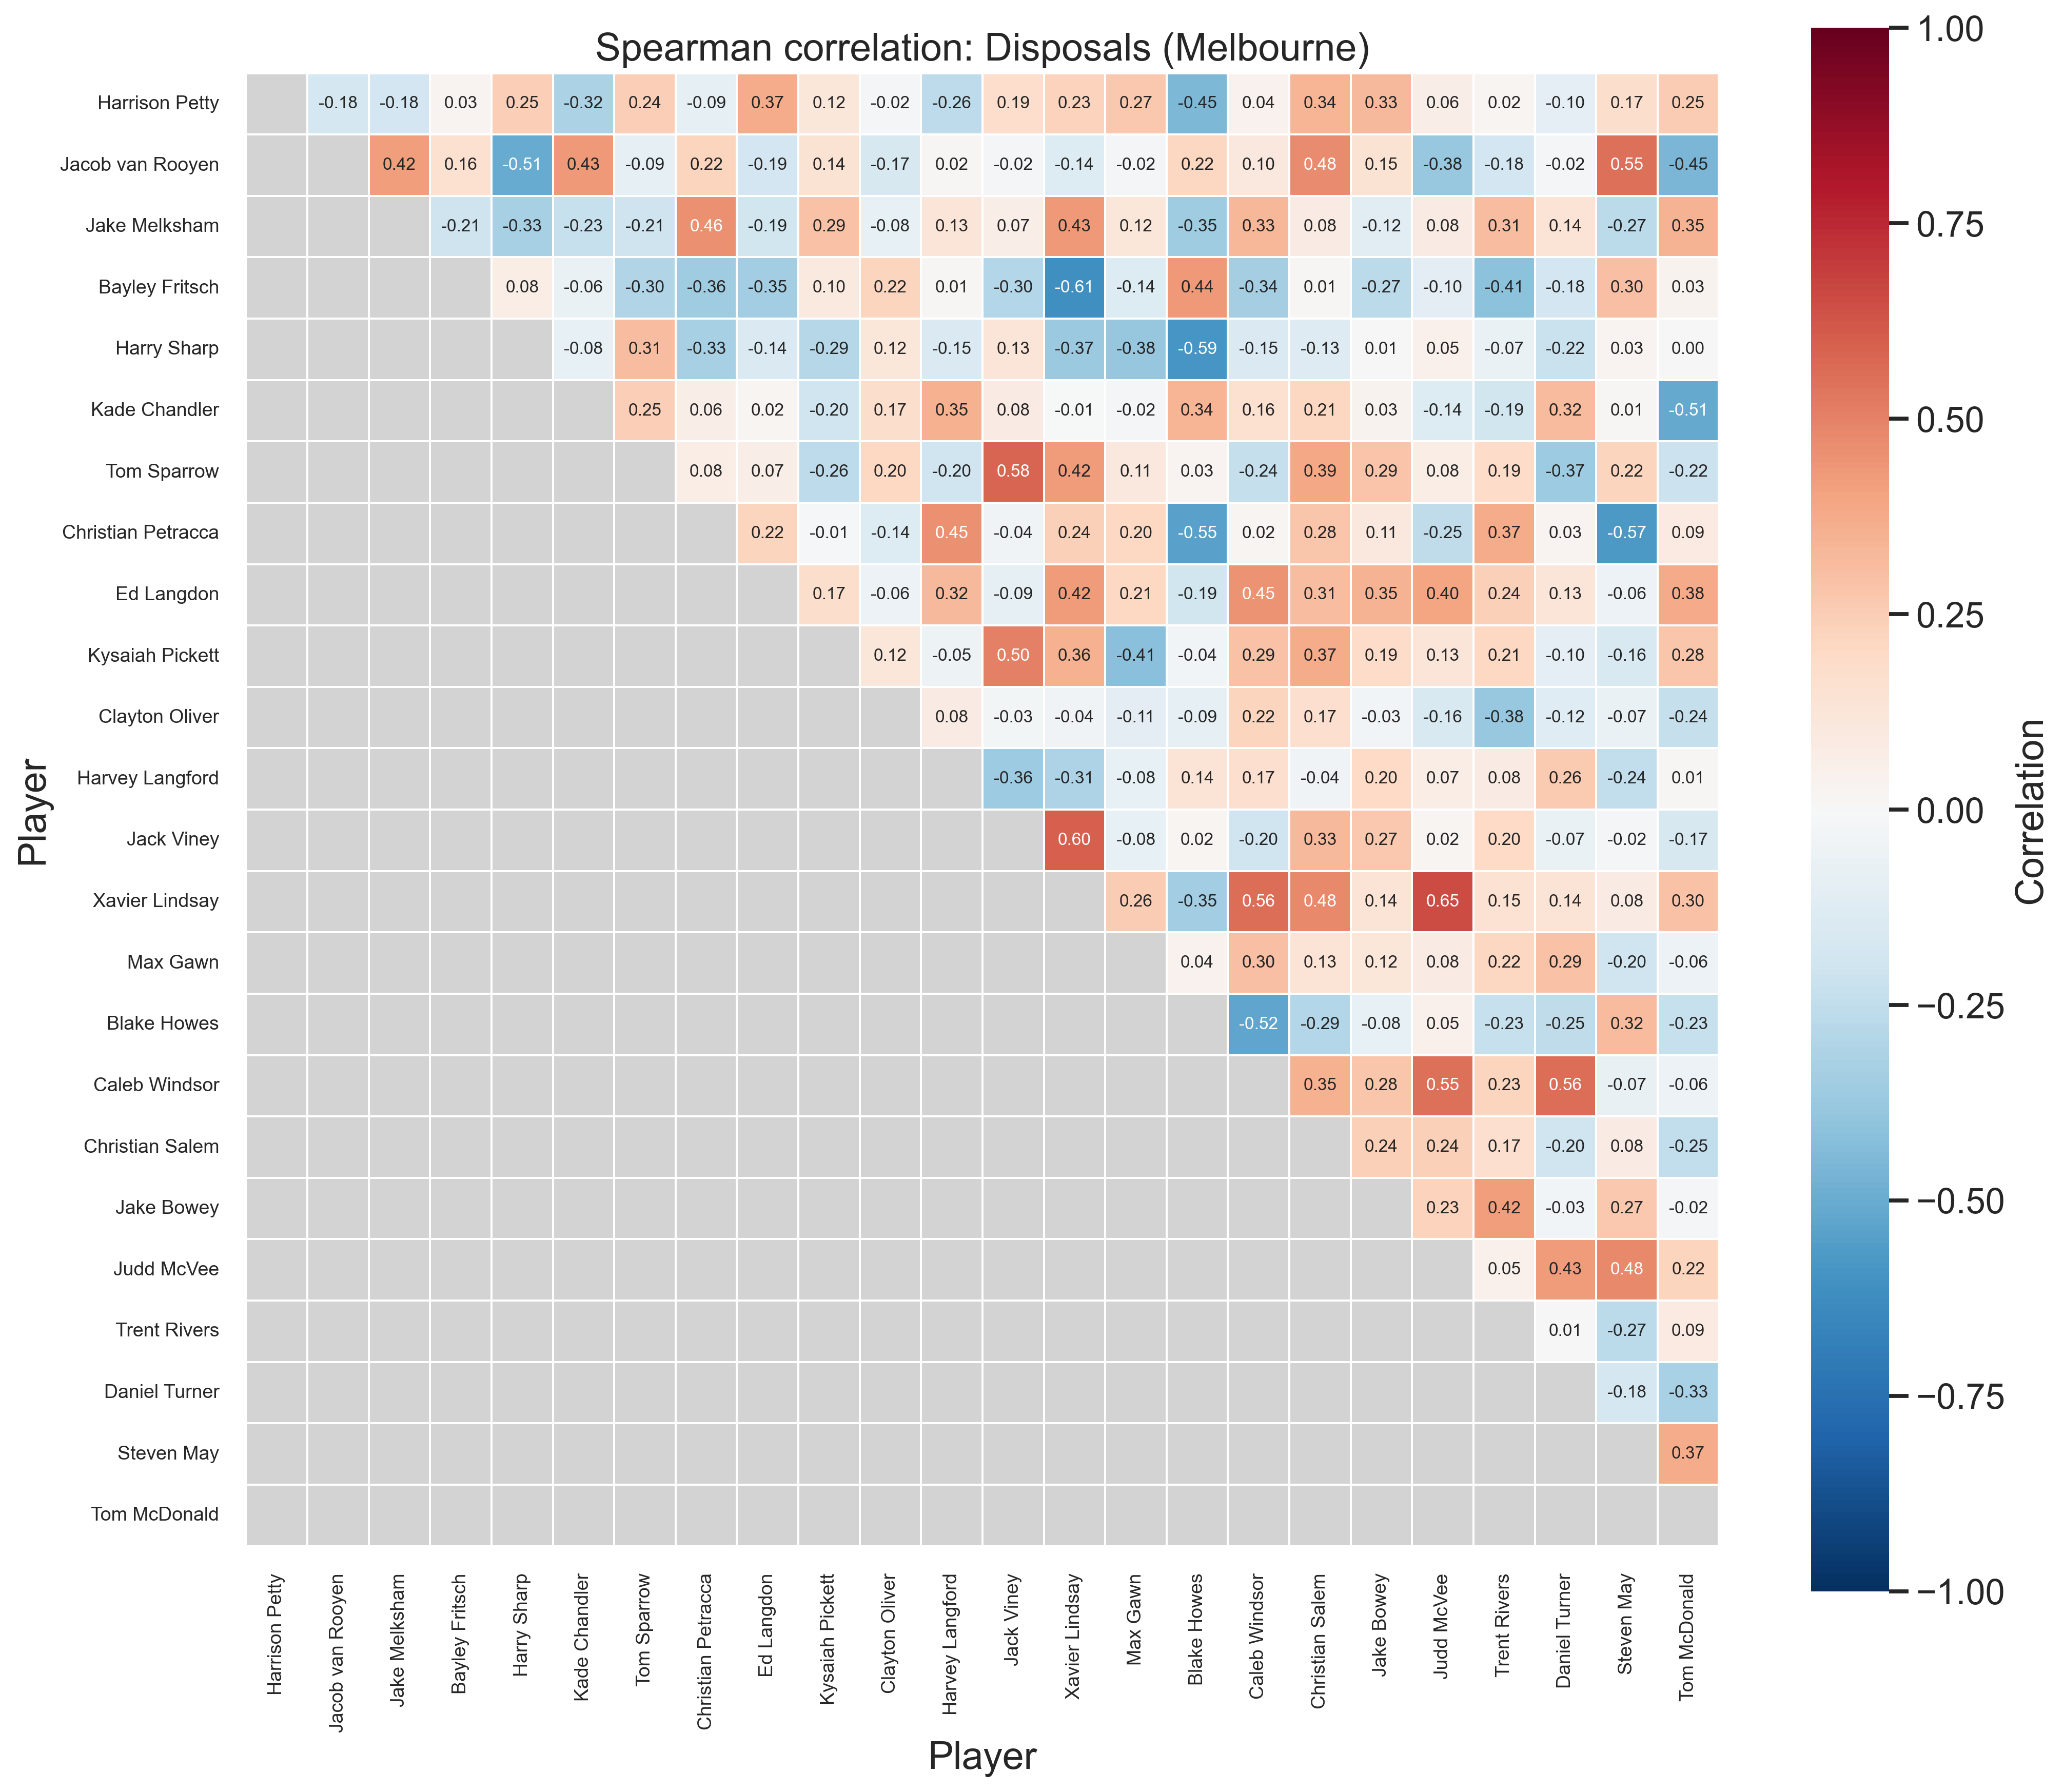

The table this chart was drawn from, first rows:
Player, Harrison Petty, Jacob van Rooyen, Jake Melksham, Bayley Fritsch, Harry Sharp, Kade Chandler, Tom Sparrow, Christian Petracca, Ed Langdon, Kysaiah Pickett, Clayton Oliver, Harvey Langford, Jack Viney, Xavier Lindsay, Max Gawn, Blake Howes, Caleb Windsor, Christian Salem, Jake Bowey, Judd McVee, Trent Rivers, Daniel Turner, Steven May
Harrison Petty, 1.000, -0.177, -0.184, 0.029, 0.249, -0.315, 0.243, -0.090, 0.369, 0.117, -0.017, -0.263, 0.186, 0.230, 0.266, -0.446, 0.042, 0.343, 0.328, 0.064, 0.021, -0.100, 0.172
Jacob van Rooyen, -0.177, 1.000, 0.420, 0.162, -0.505, 0.433, -0.091, 0.224, -0.187, 0.143, -0.172, 0.015, -0.022, -0.135, -0.021, 0.218, 0.103, 0.477, 0.148, -0.380, -0.182, -0.018, 0.547
Jake Melksham, -0.184, 0.420, 1.000, -0.206, -0.330, -0.232, -0.211, 0.459, -0.191, 0.291, -0.084, 0.127, 0.067, 0.435, 0.122, -0.352, 0.334, 0.080, -0.116, 0.083, 0.307, 0.139, -0.266
Bayley Fritsch, 0.029, 0.162, -0.206, 1.000, 0.075, -0.064, -0.301, -0.357, -0.350, 0.101, 0.223, 0.009, -0.297, -0.614, -0.137, 0.437, -0.338, 0.015, -0.269, -0.102, -0.407, -0.183, 0.298
Harry Sharp, 0.249, -0.505, -0.330, 0.075, 1.000, -0.083, 0.309, -0.331, -0.144, -0.286, 0.123, -0.151, 0.128, -0.370, -0.383, -0.590, -0.152, -0.126, 0.006, 0.049, -0.066, -0.225, 0.027
Kade Chandler, -0.315, 0.433, -0.232, -0.064, -0.083, 1.000, 0.249, 0.065, 0.018, -0.201, 0.173, 0.354, 0.081, -0.007, -0.021, 0.339, 0.158, 0.214, 0.035, -0.138, -0.191, 0.317, 0.008
Tom Sparrow, 0.243, -0.091, -0.211, -0.301, 0.309, 0.249, 1.000, 0.076, 0.067, -0.262, 0.203, -0.202, 0.579, 0.423, 0.105, 0.030, -0.242, 0.389, 0.286, 0.078, 0.189, -0.366, 0.221
Christian Petracca, -0.090, 0.224, 0.459, -0.357, -0.331, 0.065, 0.076, 1.000, 0.221, -0.015, -0.136, 0.453, -0.041, 0.237, 0.205, -0.545, 0.023, 0.276, 0.107, -0.253, 0.373, 0.031, -0.571
Ed Langdon, 0.369, -0.187, -0.191, -0.350, -0.144, 0.018, 0.067, 0.221, 1.000, 0.174, -0.059, 0.321, -0.086, 0.424, 0.205, -0.194, 0.452, 0.305, 0.350, 0.398, 0.235, 0.127, -0.059
Kysaiah Pickett, 0.117, 0.143, 0.291, 0.101, -0.286, -0.201, -0.262, -0.015, 0.174, 1.000, 0.124, -0.049, 0.505, 0.357, -0.415, -0.038, 0.289, 0.373, 0.188, 0.127, 0.205, -0.099, -0.157
Clayton Oliver, -0.017, -0.172, -0.084, 0.223, 0.123, 0.173, 0.203, -0.136, -0.059, 0.124, 1.000, 0.081, -0.029, -0.043, -0.107, -0.091, 0.220, 0.170, -0.034, -0.159, -0.379, -0.121, -0.069
Harvey Langford, -0.263, 0.015, 0.127, 0.009, -0.151, 0.354, -0.202, 0.453, 0.321, -0.049, 0.081, 1.000, -0.364, -0.308, -0.082, 0.137, 0.172, -0.042, 0.203, 0.072, 0.084, 0.261, -0.243
Jack Viney, 0.186, -0.022, 0.067, -0.297, 0.128, 0.081, 0.579, -0.041, -0.086, 0.505, -0.029, -0.364, 1.000, 0.595, -0.084, 0.019, -0.202, 0.327, 0.270, 0.019, 0.196, -0.069, -0.021
Xavier Lindsay, 0.230, -0.135, 0.435, -0.614, -0.370, -0.007, 0.423, 0.237, 0.424, 0.357, -0.043, -0.308, 0.595, 1.000, 0.256, -0.346, 0.556, 0.483, 0.137, 0.650, 0.150, 0.136, 0.080
Max Gawn, 0.266, -0.021, 0.122, -0.137, -0.383, -0.021, 0.105, 0.205, 0.205, -0.415, -0.107, -0.082, -0.084, 0.256, 1.000, 0.043, 0.304, 0.133, 0.117, 0.080, 0.216, 0.292, -0.202
Blake Howes, -0.446, 0.218, -0.352, 0.437, -0.590, 0.339, 0.030, -0.545, -0.194, -0.038, -0.091, 0.137, 0.019, -0.346, 0.043, 1.000, -0.524, -0.291, -0.080, 0.049, -0.227, -0.254, 0.319
Caleb Windsor, 0.042, 0.103, 0.334, -0.338, -0.152, 0.158, -0.242, 0.023, 0.452, 0.289, 0.220, 0.172, -0.202, 0.556, 0.304, -0.524, 1.000, 0.354, 0.280, 0.553, 0.226, 0.562, -0.071
Christian Salem, 0.343, 0.477, 0.080, 0.015, -0.126, 0.214, 0.389, 0.276, 0.305, 0.373, 0.170, -0.042, 0.327, 0.483, 0.133, -0.291, 0.354, 1.000, 0.236, 0.235, 0.172, -0.197, 0.078
Jake Bowey, 0.328, 0.148, -0.116, -0.269, 0.006, 0.035, 0.286, 0.107, 0.350, 0.188, -0.034, 0.203, 0.270, 0.137, 0.117, -0.080, 0.280, 0.236, 1.000, 0.230, 0.419, -0.031, 0.269
Judd McVee, 0.064, -0.380, 0.083, -0.102, 0.049, -0.138, 0.078, -0.253, 0.398, 0.127, -0.159, 0.072, 0.019, 0.650, 0.080, 0.049, 0.553, 0.235, 0.230, 1.000, 0.051, 0.428, 0.484
Trent Rivers, 0.021, -0.182, 0.307, -0.407, -0.066, -0.191, 0.189, 0.373, 0.235, 0.205, -0.379, 0.084, 0.196, 0.150, 0.216, -0.227, 0.226, 0.172, 0.419, 0.051, 1.000, 0.005, -0.273
Daniel Turner, -0.100, -0.018, 0.139, -0.183, -0.225, 0.317, -0.366, 0.031, 0.127, -0.099, -0.121, 0.261, -0.069, 0.136, 0.292, -0.254, 0.562, -0.197, -0.031, 0.428, 0.005, 1.000, -0.176
Steven May, 0.172, 0.547, -0.266, 0.298, 0.027, 0.008, 0.221, -0.571, -0.059, -0.157, -0.069, -0.243, -0.021, 0.080, -0.202, 0.319, -0.071, 0.078, 0.269, 0.484, -0.273, -0.176, 1.000
Tom McDonald, 0.252, -0.454, 0.351, 0.032, 0.000, -0.509, -0.217, 0.086, 0.379, 0.278, -0.239, 0.008, -0.165, 0.296, -0.059, -0.227, -0.057, -0.245, -0.022, 0.219, 0.090, -0.326, 0.369
